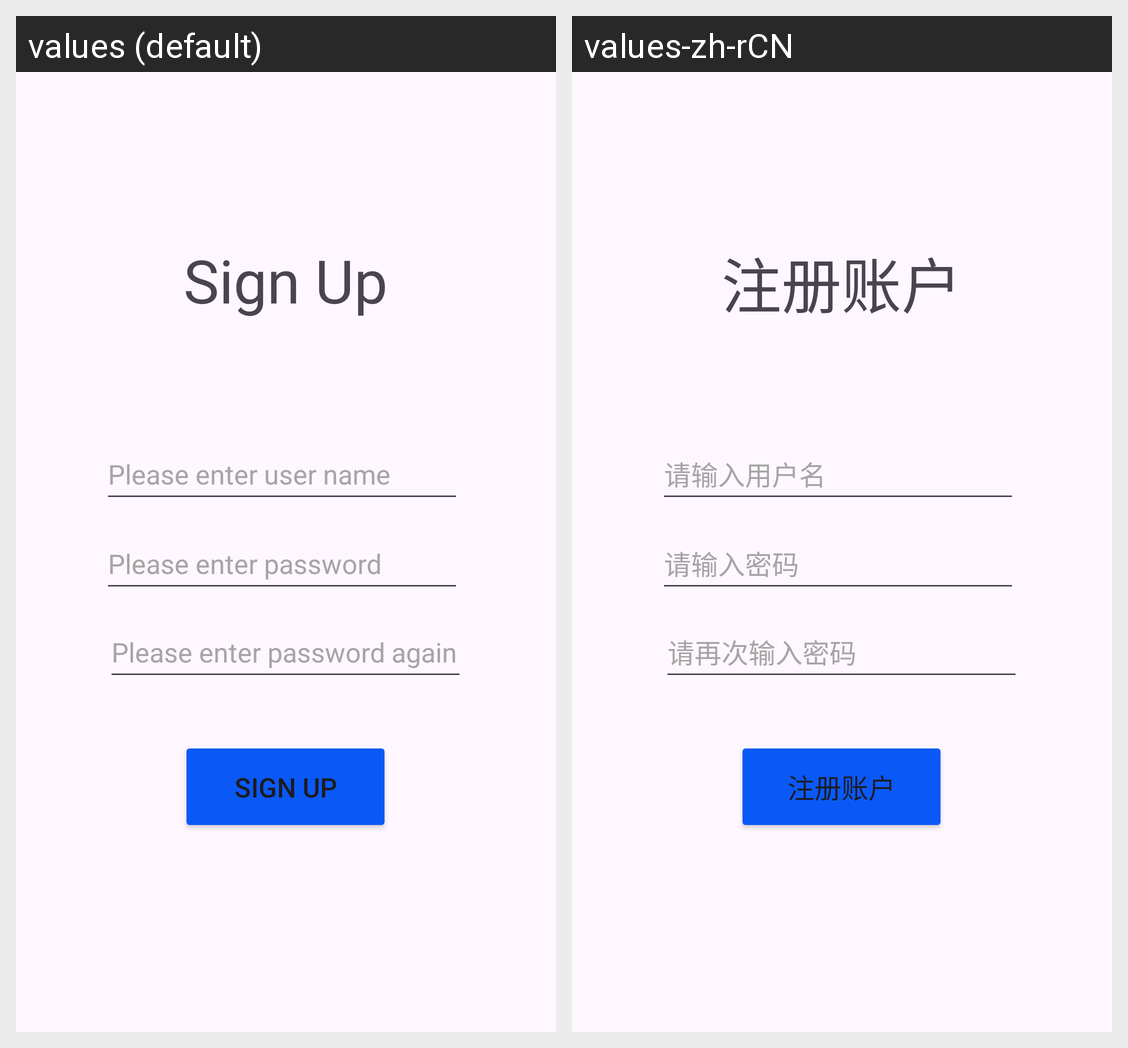

For this localized Android screen grid, give each drawn string resource with its value in every locale shown.
Android screen res/layout/activity_signup.xml rendered under 2 locales, left to right: values (default), values-zh-rCN. Device: Nexus 5 (rendered at 1080×1920; each locale shown at half size, 540×960, under a caption strip naming it); theme Theme.DeviceControl.
Strings drawn on this screen, with the default value and each locale's value (text and hints the layout hard-codes, and strings that could not be matched under every locale, appear in the picture but are not listed):

sign_up
  values: Sign Up
  values-zh-rCN: 注册账户

default_usr
  values: Please enter user name
  values-zh-rCN: 请输入用户名

default_passwd
  values: Please enter password
  values-zh-rCN: 请输入密码

default_passwdagain
  values: Please enter password again
  values-zh-rCN: 请再次输入密码
